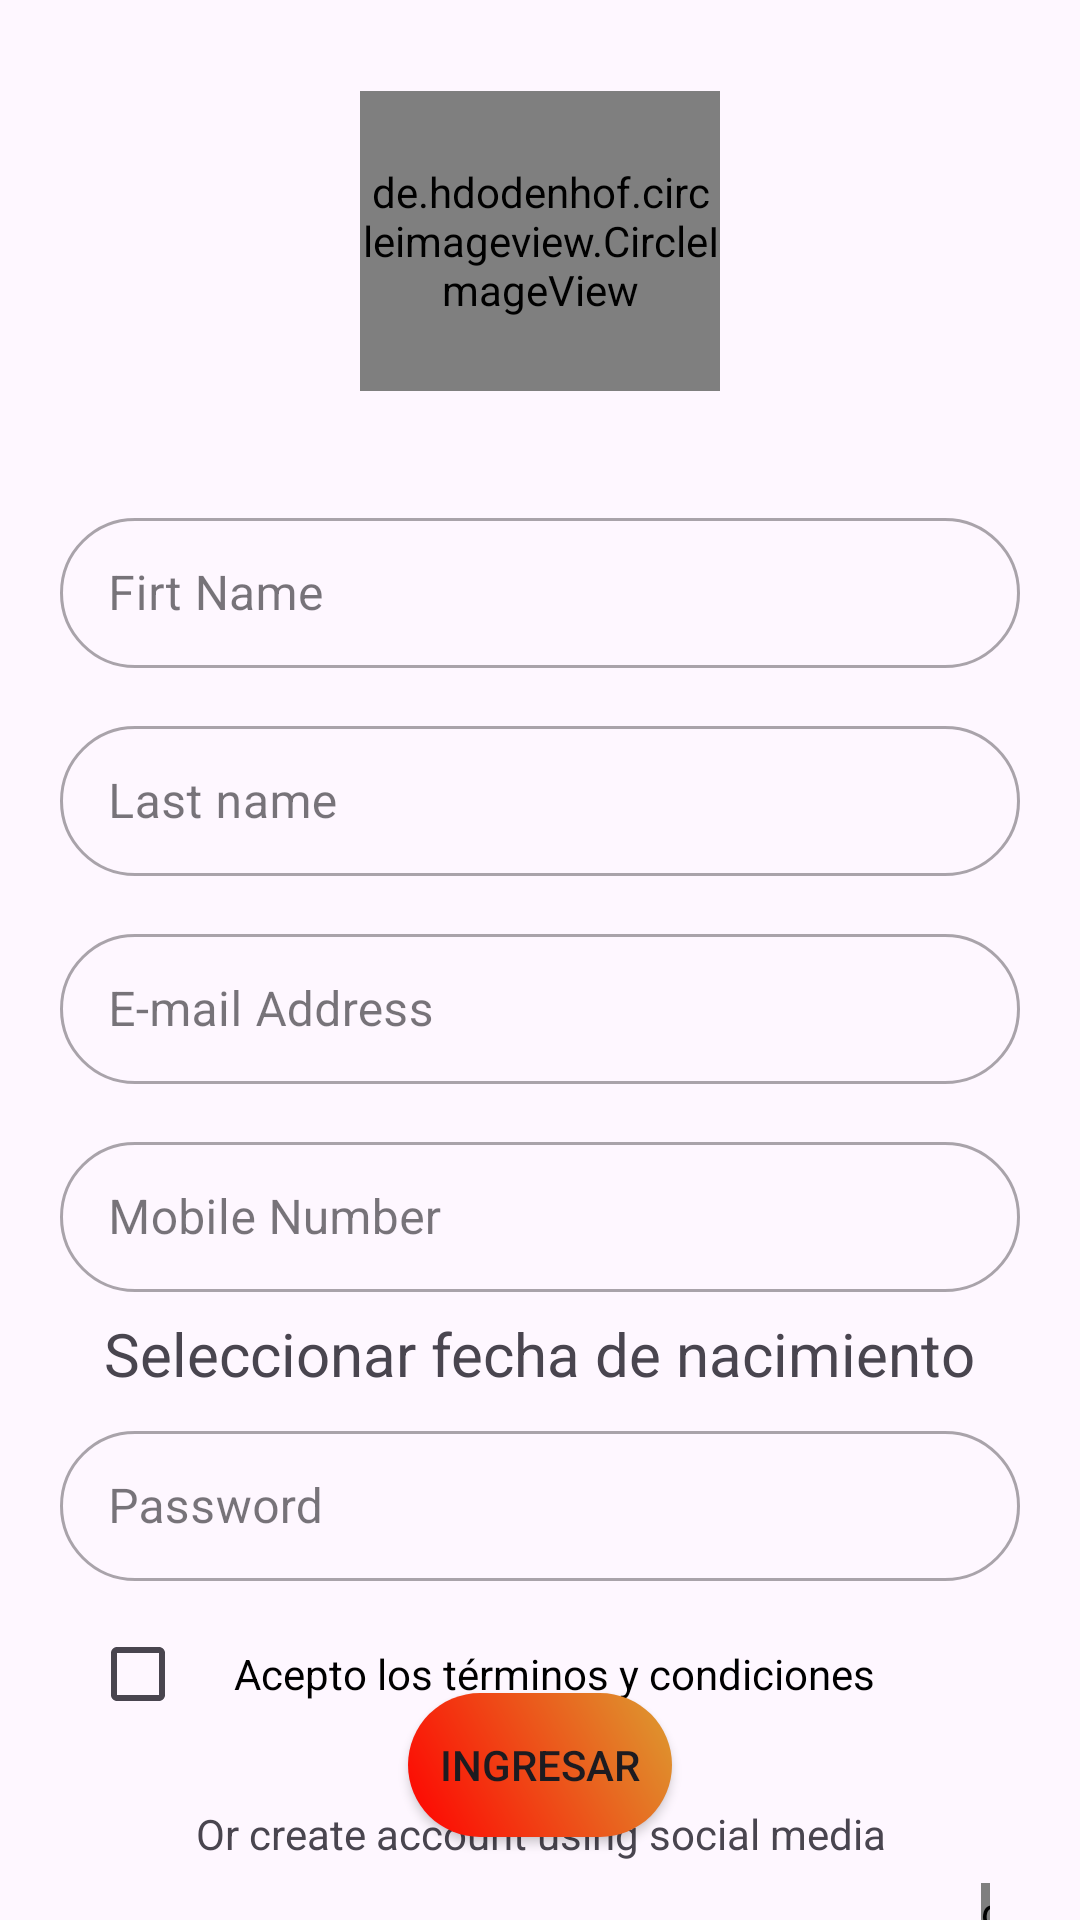

Write the Android layout XML for this screen, with the resource values it uses.
<!-- AndroidManifest.xml: application theme Theme.ChallengeNetsocks -->
<!-- res/layout/fragment_sing_in.xml -->
<?xml version="1.0" encoding="utf-8"?>
<androidx.constraintlayout.widget.ConstraintLayout xmlns:android="http://schemas.android.com/apk/res/android"
    xmlns:frisson="http://schemas.android.com/apk/res-auto"
    xmlns:tools="http://schemas.android.com/tools"
    android:layout_width="match_parent"
    android:layout_height="match_parent"
    tools:context=".UI.SingInFragment">


    <de.hdodenhof.circleimageview.CircleImageView
        android:id="@+id/imagenconfirme"
        android:layout_width="120dp"
        android:layout_height="100dp"
        android:src="@drawable/icons_add"
        android:visibility="visible"
        frisson:civ_border_color="@color/black"
        frisson:layout_constraintEnd_toEndOf="parent"
        frisson:layout_constraintStart_toStartOf="parent"
        frisson:layout_constraintTop_toTopOf="parent"
        frisson:layout_constraintBottom_toTopOf="@id/scroll"/>


    <androidx.core.widget.NestedScrollView
        android:id="@+id/scroll"
        android:layout_width="match_parent"
        android:layout_height="wrap_content"
        frisson:layout_constraintBottom_toTopOf="@+id/buttonIn"
        frisson:layout_constraintEnd_toEndOf="parent"
        frisson:layout_constraintStart_toStartOf="parent"
        frisson:layout_constraintTop_toBottomOf="@+id/imagenconfirme">


        <LinearLayout
            android:layout_width="match_parent"
            android:layout_height="match_parent"
            android:layout_gravity="center"
            android:gravity="center"
            android:orientation="vertical">


            <com.google.android.material.textfield.TextInputLayout
                style="@style/Widget.MaterialComponents.TextInputLayout.OutlinedBox"
                android:layout_width="320dp"
                android:layout_height="wrap_content"
                android:layout_margin="7dp"
                android:theme="@style/TextInputLayoutRoundedEdges">

                <com.google.android.material.textfield.TextInputEditText
                    android:id="@+id/inputName"
                    android:layout_width="match_parent"
                    android:layout_height="50dp"
                    android:hint="Firt Name"
                    android:inputType="textEmailAddress" />

            </com.google.android.material.textfield.TextInputLayout>


            <com.google.android.material.textfield.TextInputLayout
                style="@style/Widget.MaterialComponents.TextInputLayout.OutlinedBox"
                android:layout_width="320dp"
                android:layout_height="wrap_content"
                android:layout_margin="7dp"
                android:hint="Last name"
                android:theme="@style/TextInputLayoutRoundedEdges">

                <com.google.android.material.textfield.TextInputEditText
                    android:id="@+id/inputLastName"
                    android:layout_width="match_parent"
                    android:layout_height="50dp"
                    android:inputType="textEmailAddress" />

            </com.google.android.material.textfield.TextInputLayout>


            <com.google.android.material.textfield.TextInputLayout
                style="@style/Widget.MaterialComponents.TextInputLayout.OutlinedBox"
                android:layout_width="320dp"
                android:layout_height="wrap_content"
                android:layout_margin="7dp"
                android:theme="@style/TextInputLayoutRoundedEdges">

                <com.google.android.material.textfield.TextInputEditText
                    android:id="@+id/inputPassword"
                    android:layout_width="match_parent"
                    android:layout_height="50dp"
                    android:hint="E-mail Address"
                    android:inputType="textEmailAddress" />

            </com.google.android.material.textfield.TextInputLayout>


            <com.google.android.material.textfield.TextInputLayout
                style="@style/Widget.MaterialComponents.TextInputLayout.OutlinedBox"
                android:layout_width="320dp"
                android:layout_height="wrap_content"
                android:layout_margin="7dp"
                android:hint="Mobile Number"
                android:theme="@style/TextInputLayoutRoundedEdges">

                <com.google.android.material.textfield.TextInputEditText
                    android:id="@+id/inputMobile"
                    android:layout_width="match_parent"
                    android:layout_height="50dp"
                    android:inputType="textEmailAddress" />

            </com.google.android.material.textfield.TextInputLayout>

            <TextView
                android:id="@+id/txtFechaNacimiento"
                android:layout_width="wrap_content"
                android:layout_height="wrap_content"
                android:clickable="true"
                android:focusable="true"
                android:textSize="20dp"
                android:theme="@style/TextInputLayoutRoundedEdges"
                android:onClick="mostrarDatePickerDialog"
                android:text="Seleccionar fecha de nacimiento" />

            <com.google.android.material.textfield.TextInputLayout
                style="@style/Widget.MaterialComponents.TextInputLayout.OutlinedBox"
                android:layout_width="320dp"
                android:layout_height="wrap_content"
                android:layout_margin="7dp"
                android:hint="Password"
                android:theme="@style/TextInputLayoutRoundedEdges">

                <com.google.android.material.textfield.TextInputEditText
                    android:id="@+id/inputDate"
                    android:layout_width="match_parent"
                    android:layout_height="50dp"
                    android:inputType="textEmailAddress" />

            </com.google.android.material.textfield.TextInputLayout>

        </LinearLayout>


    </androidx.core.widget.NestedScrollView>

    <androidx.appcompat.widget.AppCompatButton
        android:id="@+id/buttonIn"
        android:layout_width="wrap_content"
        android:layout_height="wrap_content"
        android:text="Ingresar"
        android:background="@drawable/trama_login"
        frisson:layout_constraintBottom_toTopOf="@+id/singUp"
        frisson:layout_constraintEnd_toEndOf="parent"
        frisson:layout_constraintStart_toStartOf="parent"
        frisson:layout_constraintTop_toBottomOf="@+id/lineaCheck"/>

    <LinearLayout
        android:id="@+id/lineaCheck"
        android:layout_width="300dp"
        android:layout_height="wrap_content"
        android:gravity="center_vertical"
        android:orientation="horizontal"
        frisson:layout_constraintEnd_toEndOf="parent"
        frisson:layout_constraintStart_toStartOf="parent"
        frisson:layout_constraintTop_toBottomOf="@+id/scroll">

        <CheckBox
            android:id="@+id/checkBoxTerms"
            android:layout_width="wrap_content"
            android:layout_height="wrap_content"
            android:buttonTint="@color/colorPrimary" />

        <TextView
            android:layout_width="wrap_content"
            android:layout_height="wrap_content"
            android:text="Acepto los términos y condiciones"
            android:textColor="@android:color/black" />

    </LinearLayout>

    <TextView
        android:id="@+id/singUp"
        android:layout_width="match_parent"
        android:layout_height="wrap_content"
        android:gravity="center"
        android:text="Or create account using social media"

        frisson:layout_constraintBottom_toBottomOf="parent"
        frisson:layout_constraintEnd_toEndOf="parent"
        android:padding="7dp"
        frisson:layout_constraintStart_toStartOf="parent"
        frisson:layout_constraintTop_toBottomOf="@+id/lineaCheck" />
    <LinearLayout
        android:id="@+id/socialMedia"
        android:layout_width="300dp"
        android:layout_height="wrap_content"
        android:orientation="horizontal"
        android:gravity="center"
        frisson:layout_constraintEnd_toEndOf="parent"
        frisson:layout_constraintStart_toStartOf="parent"

        frisson:layout_constraintTop_toBottomOf="@+id/singUp">

        <de.hdodenhof.circleimageview.CircleImageView
            android:id="@+id/tiwwter"
            android:layout_width="wrap_content"
            android:layout_height="wrap_content"
            android:src="@drawable/twitter"
            android:visibility="visible"
            frisson:civ_border_color="@color/black"
            frisson:layout_constraintEnd_toEndOf="parent"
            frisson:layout_constraintStart_toStartOf="parent"
            frisson:layout_constraintTop_toTopOf="parent"
            frisson:layout_constraintBottom_toTopOf="@id/scroll"/>

        <de.hdodenhof.circleimageview.CircleImageView
            android:id="@+id/facebook"
            android:layout_width="wrap_content"
            android:layout_height="wrap_content"
            android:src="@drawable/google"
            android:visibility="visible"
            frisson:civ_border_color="@color/black"
            frisson:layout_constraintEnd_toEndOf="parent"
            frisson:layout_constraintStart_toStartOf="parent"
            frisson:layout_constraintTop_toTopOf="parent"
            frisson:layout_constraintBottom_toTopOf="@id/scroll"/>

        <de.hdodenhof.circleimageview.CircleImageView
            android:id="@+id/google"
            android:layout_width="wrap_content"
            android:layout_height="wrap_content"
            android:src="@drawable/facebook"
            android:visibility="visible"
            frisson:civ_border_color="@color/black"
            frisson:layout_constraintEnd_toEndOf="parent"
            frisson:layout_constraintStart_toStartOf="parent"
            frisson:layout_constraintTop_toTopOf="parent"
            frisson:layout_constraintBottom_toTopOf="@id/scroll"/>
    </LinearLayout>

    <ProgressBar
        android:id="@+id/progresRigt"
        android:layout_width="wrap_content"
        android:layout_height="wrap_content"
        android:visibility="gone" />

</androidx.constraintlayout.widget.ConstraintLayout>
<!-- resources referenced by this layout -->
<resources>
  <!-- drawable trama_login (drawable) -->
  <?xml version="1.0" encoding="utf-8"?>
  <shape xmlns:android="http://schemas.android.com/apk/res/android">
      <solid android:color="#FFFFFF" /> 
      <corners  android:radius="30dp"/>
      <gradient
          android:startColor="#FF0000"
      android:endColor="#DC9D31"
      android:angle="45"
      android:type="linear"
      />
  </shape>
  <style name="TextInputLayoutRoundedEdges" parent="Widget.MaterialComponents.TextInputLayout.OutlinedBox">
          <item name="boxCornerRadiusTopStart">30dp</item>
          <item name="boxCornerRadiusTopEnd">30dp</item>
          <item name="boxCornerRadiusBottomStart">30dp</item>
          <item name="boxCornerRadiusBottomEnd">30dp</item>
      </style>
  <style name="Theme.ChallengeNetsocks" parent="Base.Theme.ChallengeNetsocks" />
  <style name="Base.Theme.ChallengeNetsocks" parent="Theme.Material3.DayNight.NoActionBar">
          
          
      </style>
  <!-- not gathered from this repository: default colours our renderer supplied (Android Studio template values) -->
  <color name="black">#FF000000</color>
  <color name="colorPrimary">#FF6200EE</color>
</resources>
